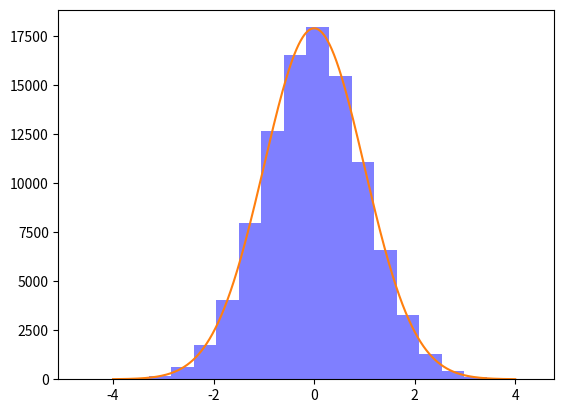

Recreate this plot in Python.
# Scientific and vector computation for python
import numpy as np

# data analysis and manipulation tool for python
import pandas as pd

# Plotting library
import matplotlib.pyplot as plt

# tells matplotlib to embed plots within the notebook
%matplotlib inline

!pip install -qq scipy

from scipy import stats
N = 100000
# x = np.random.randn(N)
x = stats.norm.rvs(size=N)
num_bins = 20
plt.hist(x, bins=num_bins, facecolor='blue', alpha=0.5)

y = np.linspace(-4, 4, 1000)
bin_width = (x.max() - x.min()) / num_bins
plt.plot(y, stats.norm.pdf(y) * N * bin_width)

plt.show()